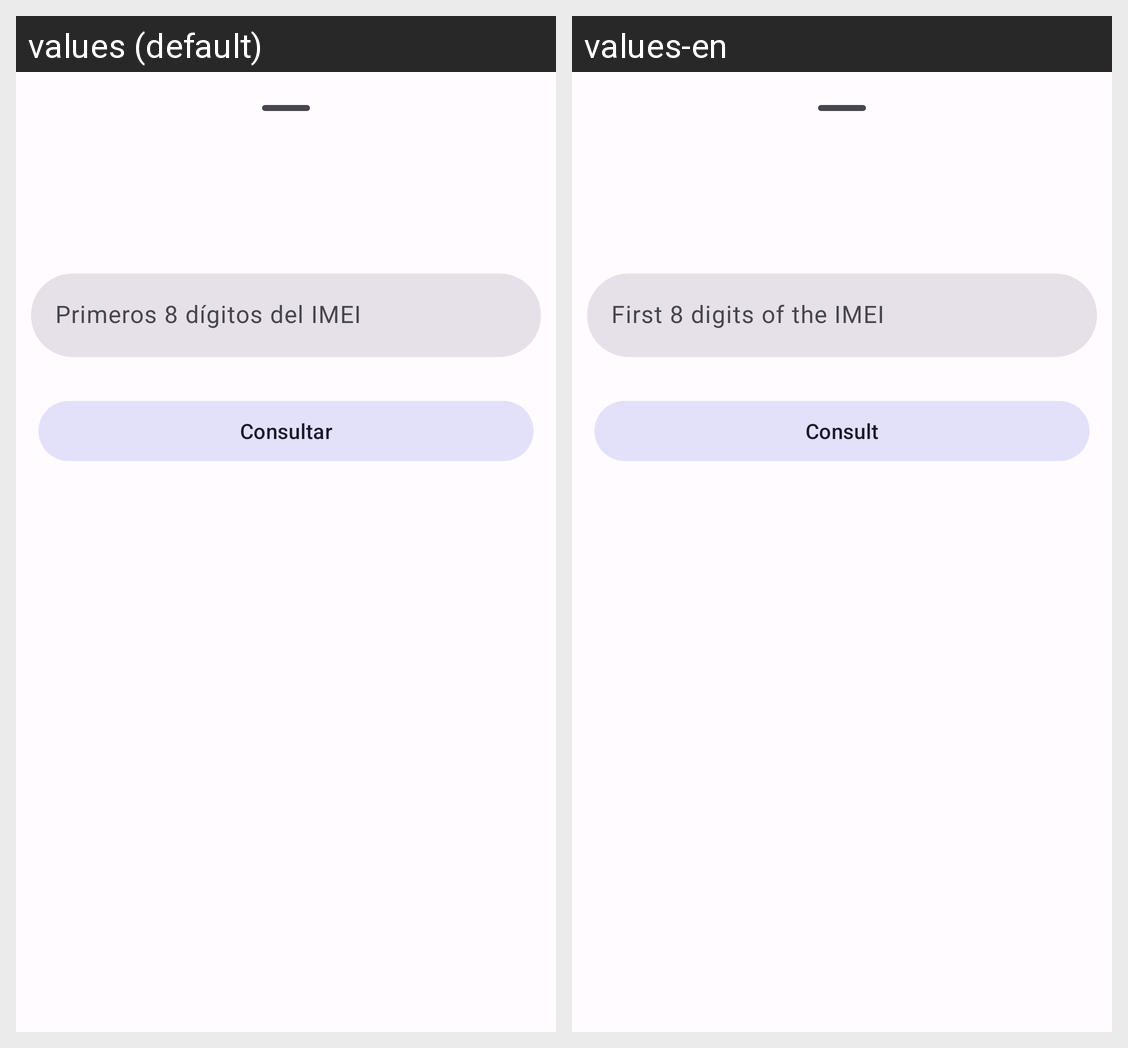

Here is an Android app screen in its default locale and in the app's own translations. Write out the translated-string differences for the strings that appear on this screen.
Android screen res/layout/layout_bottom_sheet_servicios.xml rendered under 2 locales, left to right: values (default), values-en. Device: Nexus 5 (rendered at 1080×1920; each locale shown at half size, 540×960, under a caption strip naming it); theme Theme.Application.
Strings drawn on this screen, with the default value and each locale's value (text and hints the layout hard-codes, and strings that could not be matched under every locale, appear in the picture but are not listed):

hint_imei
  values: Primeros 8 dígitos del IMEI
  values-en: First 8 digits of the IMEI

buttom_consultar_servicio
  values: Consultar
  values-en: Consult
